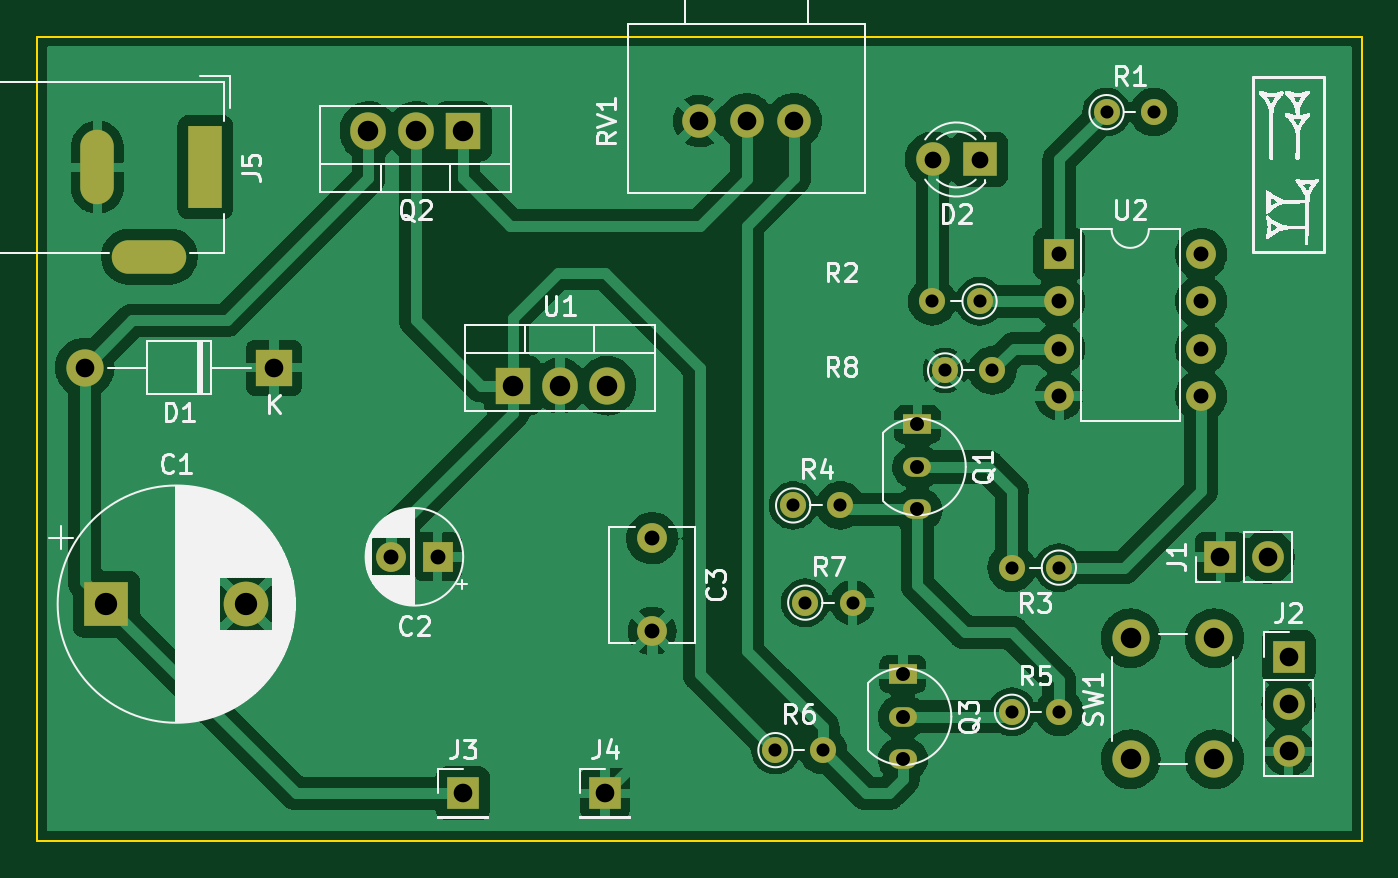
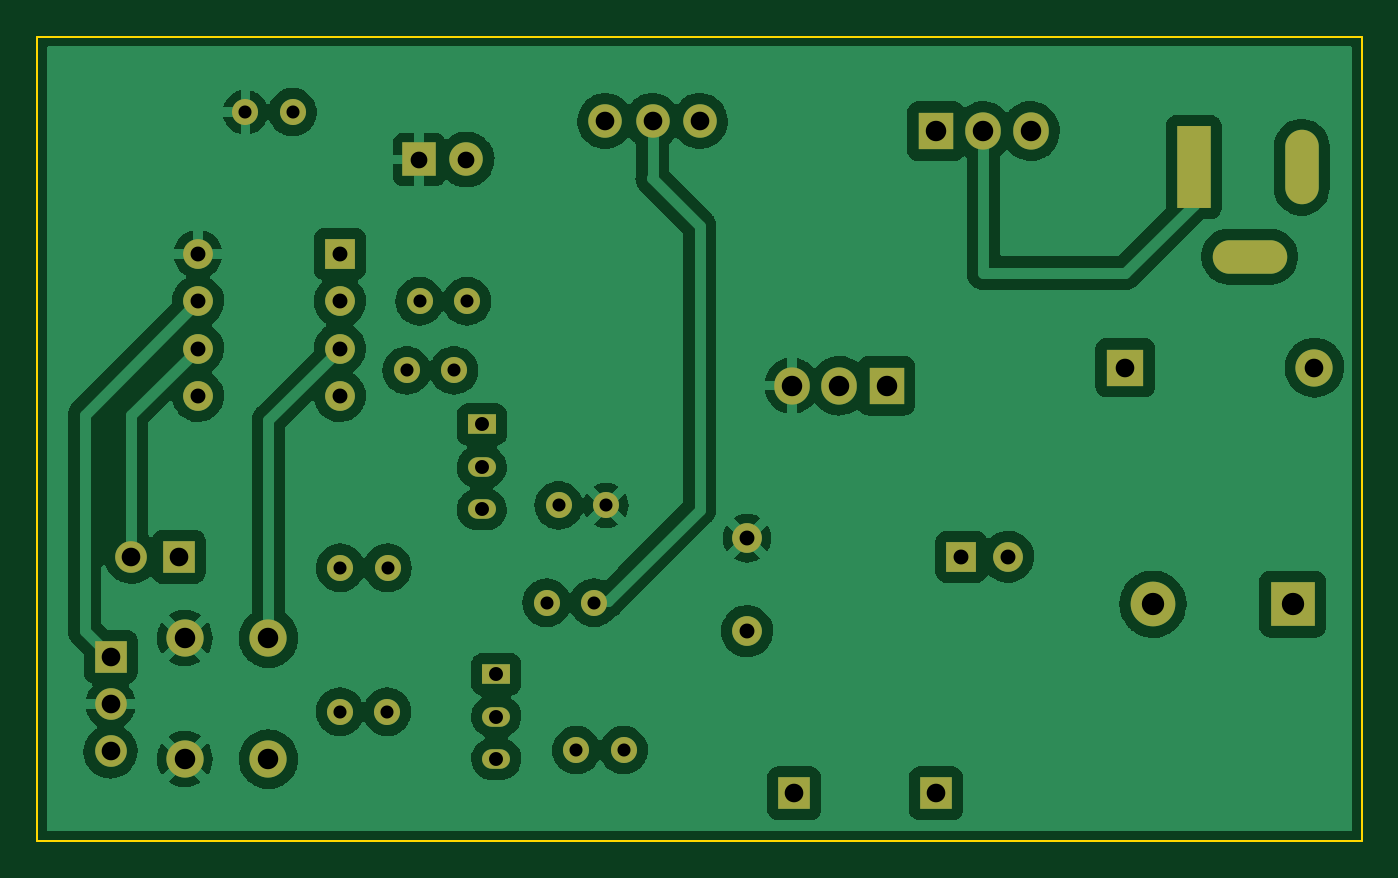
Circuit board: 11 layer files. Board 71.1 x 43.2 mm.
- bottom_copper: auto_sprinkler-B_Cu.gbr (137915 bytes)
- bottom_mask: auto_sprinkler-B_Mask.gbr (3233 bytes)
- paste: auto_sprinkler-B_Paste.gbr (473 bytes)
- bottom_silk: auto_sprinkler-B_Silkscreen.gbr (474 bytes)
- outline: auto_sprinkler-Edge_Cuts.gbr (699 bytes)
- top_copper: auto_sprinkler-F_Cu.gbr (160261 bytes)
- top_mask: auto_sprinkler-F_Mask.gbr (3233 bytes)
- paste: auto_sprinkler-F_Paste.gbr (473 bytes)
- top_silk: auto_sprinkler-F_Silkscreen.gbr (62711 bytes)
- drill: auto_sprinkler-NPTH.drl (289 bytes)
- drill: auto_sprinkler-PTH.drl (1757 bytes)

=== bottom_copper: auto_sprinkler-B_Cu.gbr (137915 bytes, source omitted) ===
=== bottom_mask: auto_sprinkler-B_Mask.gbr ===
%TF.GenerationSoftware,KiCad,Pcbnew,6.0.11+dfsg-1*%
%TF.CreationDate,2025-12-01T13:38:19+08:00*%
%TF.ProjectId,auto_sprinkler,6175746f-5f73-4707-9269-6e6b6c65722e,rev?*%
%TF.SameCoordinates,Original*%
%TF.FileFunction,Soldermask,Bot*%
%TF.FilePolarity,Negative*%
%FSLAX46Y46*%
G04 Gerber Fmt 4.6, Leading zero omitted, Abs format (unit mm)*
G04 Created by KiCad (PCBNEW 6.0.11+dfsg-1) date 2025-12-01 13:38:19*
%MOMM*%
%LPD*%
G01*
G04 APERTURE LIST*
%ADD10C,1.400000*%
%ADD11O,1.400000X1.400000*%
%ADD12C,1.600000*%
%ADD13R,1.600000X1.600000*%
%ADD14O,1.600000X1.600000*%
%ADD15C,2.000000*%
%ADD16R,1.700000X1.700000*%
%ADD17R,1.500000X1.050000*%
%ADD18O,1.500000X1.050000*%
%ADD19R,2.400000X2.400000*%
%ADD20C,2.400000*%
%ADD21R,1.905000X2.000000*%
%ADD22O,1.905000X2.000000*%
%ADD23R,1.800000X4.400000*%
%ADD24O,1.800000X4.000000*%
%ADD25O,4.000000X1.800000*%
%ADD26R,2.000000X2.000000*%
%ADD27O,2.000000X2.000000*%
%ADD28R,1.800000X1.800000*%
%ADD29C,1.800000*%
%ADD30O,1.700000X1.700000*%
G04 APERTURE END LIST*
D10*
%TO.C,R2*%
X114095000Y-65020000D03*
D11*
X111555000Y-65020000D03*
%TD*%
D12*
%TO.C,C3*%
X96510000Y-77740000D03*
X96510000Y-82740000D03*
%TD*%
D10*
%TO.C,R7*%
X104735000Y-81200000D03*
D11*
X107275000Y-81200000D03*
%TD*%
D13*
%TO.C,U2*%
X118375000Y-62480000D03*
D14*
X118375000Y-65020000D03*
X118375000Y-67560000D03*
X118375000Y-70100000D03*
X125995000Y-70100000D03*
X125995000Y-67560000D03*
X125995000Y-65020000D03*
X125995000Y-62480000D03*
%TD*%
D15*
%TO.C,SW1*%
X122210000Y-89610000D03*
X122210000Y-83110000D03*
X126710000Y-89610000D03*
X126710000Y-83110000D03*
%TD*%
D16*
%TO.C,J4*%
X93980000Y-91440000D03*
%TD*%
D17*
%TO.C,Q1*%
X110755000Y-71624000D03*
D18*
X110755000Y-73910000D03*
X110755000Y-76196000D03*
%TD*%
D13*
%TO.C,C2*%
X84997210Y-78740000D03*
D12*
X82497210Y-78740000D03*
%TD*%
D19*
%TO.C,C1*%
X67210000Y-81280000D03*
D20*
X74710000Y-81280000D03*
%TD*%
D10*
%TO.C,R8*%
X112245000Y-68730000D03*
D11*
X114785000Y-68730000D03*
%TD*%
D21*
%TO.C,Q2*%
X86360000Y-55880000D03*
D22*
X83820000Y-55880000D03*
X81280000Y-55880000D03*
%TD*%
D23*
%TO.C,J5*%
X72520000Y-57820000D03*
D24*
X66720000Y-57820000D03*
D25*
X69520000Y-62620000D03*
%TD*%
D10*
%TO.C,R3*%
X118355000Y-79320000D03*
D11*
X115815000Y-79320000D03*
%TD*%
D26*
%TO.C,D1*%
X76200000Y-68580000D03*
D27*
X66040000Y-68580000D03*
%TD*%
D10*
%TO.C,R6*%
X103135000Y-89120886D03*
D11*
X105675000Y-89120886D03*
%TD*%
D28*
%TO.C,D2*%
X114117220Y-57402856D03*
D29*
X111577220Y-57402856D03*
%TD*%
D16*
%TO.C,J2*%
X130690000Y-84110000D03*
D30*
X130690000Y-86650000D03*
X130690000Y-89190000D03*
%TD*%
D17*
%TO.C,Q3*%
X109978370Y-85034886D03*
D18*
X109978370Y-87320886D03*
X109978370Y-89606886D03*
%TD*%
D29*
%TO.C,RV1*%
X104125000Y-55335000D03*
X101585000Y-55335000D03*
X99045000Y-55335000D03*
%TD*%
D10*
%TO.C,R1*%
X120915000Y-54860000D03*
D11*
X123455000Y-54860000D03*
%TD*%
D10*
%TO.C,R5*%
X115835000Y-87060000D03*
D11*
X118375000Y-87060000D03*
%TD*%
D10*
%TO.C,R4*%
X104085000Y-75980000D03*
D11*
X106625000Y-75980000D03*
%TD*%
D16*
%TO.C,J3*%
X86360000Y-91440000D03*
%TD*%
D21*
%TO.C,U1*%
X89020000Y-69550000D03*
D22*
X91560000Y-69550000D03*
X94100000Y-69550000D03*
%TD*%
D16*
%TO.C,J1*%
X127030000Y-78740000D03*
D30*
X129570000Y-78740000D03*
%TD*%
M02*

=== paste: auto_sprinkler-B_Paste.gbr ===
%TF.GenerationSoftware,KiCad,Pcbnew,6.0.11+dfsg-1*%
%TF.CreationDate,2025-12-01T13:38:19+08:00*%
%TF.ProjectId,auto_sprinkler,6175746f-5f73-4707-9269-6e6b6c65722e,rev?*%
%TF.SameCoordinates,Original*%
%TF.FileFunction,Paste,Bot*%
%TF.FilePolarity,Positive*%
%FSLAX46Y46*%
G04 Gerber Fmt 4.6, Leading zero omitted, Abs format (unit mm)*
G04 Created by KiCad (PCBNEW 6.0.11+dfsg-1) date 2025-12-01 13:38:19*
%MOMM*%
%LPD*%
G01*
G04 APERTURE LIST*
G04 APERTURE END LIST*
M02*

=== bottom_silk: auto_sprinkler-B_Silkscreen.gbr ===
%TF.GenerationSoftware,KiCad,Pcbnew,6.0.11+dfsg-1*%
%TF.CreationDate,2025-12-01T13:38:19+08:00*%
%TF.ProjectId,auto_sprinkler,6175746f-5f73-4707-9269-6e6b6c65722e,rev?*%
%TF.SameCoordinates,Original*%
%TF.FileFunction,Legend,Bot*%
%TF.FilePolarity,Positive*%
%FSLAX46Y46*%
G04 Gerber Fmt 4.6, Leading zero omitted, Abs format (unit mm)*
G04 Created by KiCad (PCBNEW 6.0.11+dfsg-1) date 2025-12-01 13:38:19*
%MOMM*%
%LPD*%
G01*
G04 APERTURE LIST*
G04 APERTURE END LIST*
M02*

=== outline: auto_sprinkler-Edge_Cuts.gbr ===
%TF.GenerationSoftware,KiCad,Pcbnew,6.0.11+dfsg-1*%
%TF.CreationDate,2025-12-01T13:38:19+08:00*%
%TF.ProjectId,auto_sprinkler,6175746f-5f73-4707-9269-6e6b6c65722e,rev?*%
%TF.SameCoordinates,Original*%
%TF.FileFunction,Profile,NP*%
%FSLAX46Y46*%
G04 Gerber Fmt 4.6, Leading zero omitted, Abs format (unit mm)*
G04 Created by KiCad (PCBNEW 6.0.11+dfsg-1) date 2025-12-01 13:38:19*
%MOMM*%
%LPD*%
G01*
G04 APERTURE LIST*
%TA.AperFunction,Profile*%
%ADD10C,0.100000*%
%TD*%
G04 APERTURE END LIST*
D10*
X63500000Y-50800000D02*
X134620000Y-50800000D01*
X134620000Y-50800000D02*
X134620000Y-93980000D01*
X134620000Y-93980000D02*
X63500000Y-93980000D01*
X63500000Y-93980000D02*
X63500000Y-50800000D01*
M02*

=== top_copper: auto_sprinkler-F_Cu.gbr (160261 bytes, source omitted) ===
=== top_mask: auto_sprinkler-F_Mask.gbr ===
%TF.GenerationSoftware,KiCad,Pcbnew,6.0.11+dfsg-1*%
%TF.CreationDate,2025-12-01T13:38:19+08:00*%
%TF.ProjectId,auto_sprinkler,6175746f-5f73-4707-9269-6e6b6c65722e,rev?*%
%TF.SameCoordinates,Original*%
%TF.FileFunction,Soldermask,Top*%
%TF.FilePolarity,Negative*%
%FSLAX46Y46*%
G04 Gerber Fmt 4.6, Leading zero omitted, Abs format (unit mm)*
G04 Created by KiCad (PCBNEW 6.0.11+dfsg-1) date 2025-12-01 13:38:19*
%MOMM*%
%LPD*%
G01*
G04 APERTURE LIST*
%ADD10C,1.400000*%
%ADD11O,1.400000X1.400000*%
%ADD12C,1.600000*%
%ADD13R,1.600000X1.600000*%
%ADD14O,1.600000X1.600000*%
%ADD15C,2.000000*%
%ADD16R,1.700000X1.700000*%
%ADD17R,1.500000X1.050000*%
%ADD18O,1.500000X1.050000*%
%ADD19R,2.400000X2.400000*%
%ADD20C,2.400000*%
%ADD21R,1.905000X2.000000*%
%ADD22O,1.905000X2.000000*%
%ADD23R,1.800000X4.400000*%
%ADD24O,1.800000X4.000000*%
%ADD25O,4.000000X1.800000*%
%ADD26R,2.000000X2.000000*%
%ADD27O,2.000000X2.000000*%
%ADD28R,1.800000X1.800000*%
%ADD29C,1.800000*%
%ADD30O,1.700000X1.700000*%
G04 APERTURE END LIST*
D10*
%TO.C,R2*%
X114095000Y-65020000D03*
D11*
X111555000Y-65020000D03*
%TD*%
D12*
%TO.C,C3*%
X96510000Y-77740000D03*
X96510000Y-82740000D03*
%TD*%
D10*
%TO.C,R7*%
X104735000Y-81200000D03*
D11*
X107275000Y-81200000D03*
%TD*%
D13*
%TO.C,U2*%
X118375000Y-62480000D03*
D14*
X118375000Y-65020000D03*
X118375000Y-67560000D03*
X118375000Y-70100000D03*
X125995000Y-70100000D03*
X125995000Y-67560000D03*
X125995000Y-65020000D03*
X125995000Y-62480000D03*
%TD*%
D15*
%TO.C,SW1*%
X122210000Y-89610000D03*
X122210000Y-83110000D03*
X126710000Y-89610000D03*
X126710000Y-83110000D03*
%TD*%
D16*
%TO.C,J4*%
X93980000Y-91440000D03*
%TD*%
D17*
%TO.C,Q1*%
X110755000Y-71624000D03*
D18*
X110755000Y-73910000D03*
X110755000Y-76196000D03*
%TD*%
D13*
%TO.C,C2*%
X84997210Y-78740000D03*
D12*
X82497210Y-78740000D03*
%TD*%
D19*
%TO.C,C1*%
X67210000Y-81280000D03*
D20*
X74710000Y-81280000D03*
%TD*%
D10*
%TO.C,R8*%
X112245000Y-68730000D03*
D11*
X114785000Y-68730000D03*
%TD*%
D21*
%TO.C,Q2*%
X86360000Y-55880000D03*
D22*
X83820000Y-55880000D03*
X81280000Y-55880000D03*
%TD*%
D23*
%TO.C,J5*%
X72520000Y-57820000D03*
D24*
X66720000Y-57820000D03*
D25*
X69520000Y-62620000D03*
%TD*%
D10*
%TO.C,R3*%
X118355000Y-79320000D03*
D11*
X115815000Y-79320000D03*
%TD*%
D26*
%TO.C,D1*%
X76200000Y-68580000D03*
D27*
X66040000Y-68580000D03*
%TD*%
D10*
%TO.C,R6*%
X103135000Y-89120886D03*
D11*
X105675000Y-89120886D03*
%TD*%
D28*
%TO.C,D2*%
X114117220Y-57402856D03*
D29*
X111577220Y-57402856D03*
%TD*%
D16*
%TO.C,J2*%
X130690000Y-84110000D03*
D30*
X130690000Y-86650000D03*
X130690000Y-89190000D03*
%TD*%
D17*
%TO.C,Q3*%
X109978370Y-85034886D03*
D18*
X109978370Y-87320886D03*
X109978370Y-89606886D03*
%TD*%
D29*
%TO.C,RV1*%
X104125000Y-55335000D03*
X101585000Y-55335000D03*
X99045000Y-55335000D03*
%TD*%
D10*
%TO.C,R1*%
X120915000Y-54860000D03*
D11*
X123455000Y-54860000D03*
%TD*%
D10*
%TO.C,R5*%
X115835000Y-87060000D03*
D11*
X118375000Y-87060000D03*
%TD*%
D10*
%TO.C,R4*%
X104085000Y-75980000D03*
D11*
X106625000Y-75980000D03*
%TD*%
D16*
%TO.C,J3*%
X86360000Y-91440000D03*
%TD*%
D21*
%TO.C,U1*%
X89020000Y-69550000D03*
D22*
X91560000Y-69550000D03*
X94100000Y-69550000D03*
%TD*%
D16*
%TO.C,J1*%
X127030000Y-78740000D03*
D30*
X129570000Y-78740000D03*
%TD*%
M02*

=== paste: auto_sprinkler-F_Paste.gbr ===
%TF.GenerationSoftware,KiCad,Pcbnew,6.0.11+dfsg-1*%
%TF.CreationDate,2025-12-01T13:38:19+08:00*%
%TF.ProjectId,auto_sprinkler,6175746f-5f73-4707-9269-6e6b6c65722e,rev?*%
%TF.SameCoordinates,Original*%
%TF.FileFunction,Paste,Top*%
%TF.FilePolarity,Positive*%
%FSLAX46Y46*%
G04 Gerber Fmt 4.6, Leading zero omitted, Abs format (unit mm)*
G04 Created by KiCad (PCBNEW 6.0.11+dfsg-1) date 2025-12-01 13:38:19*
%MOMM*%
%LPD*%
G01*
G04 APERTURE LIST*
G04 APERTURE END LIST*
M02*

=== top_silk: auto_sprinkler-F_Silkscreen.gbr (62711 bytes, source omitted) ===
=== drill: auto_sprinkler-NPTH.drl ===
M48
; DRILL file {KiCad 6.0.11+dfsg-1} date Mon 01 Dec 2025 13:38:24 WITA
; FORMAT={-:-/ absolute / inch / decimal}
; #@! TF.CreationDate,2025-12-01T13:38:24+08:00
; #@! TF.GenerationSoftware,Kicad,Pcbnew,6.0.11+dfsg-1
; #@! TF.FileFunction,NonPlated,1,2,NPTH
FMAT,2
INCH
%
G90
G05
T0
M30

=== drill: auto_sprinkler-PTH.drl ===
M48
; DRILL file {KiCad 6.0.11+dfsg-1} date Mon 01 Dec 2025 13:38:24 WITA
; FORMAT={-:-/ absolute / inch / decimal}
; #@! TF.CreationDate,2025-12-01T13:38:24+08:00
; #@! TF.GenerationSoftware,Kicad,Pcbnew,6.0.11+dfsg-1
; #@! TF.FileFunction,Plated,1,2,PTH
FMAT,2
INCH
; #@! TA.AperFunction,Plated,PTH,ComponentDrill
T1C0.0276
; #@! TA.AperFunction,Plated,PTH,ComponentDrill
T2C0.0295
; #@! TA.AperFunction,Plated,PTH,ComponentDrill
T3C0.0315
; #@! TA.AperFunction,Plated,PTH,ComponentDrill
T4C0.0354
; #@! TA.AperFunction,Plated,PTH,ComponentDrill
T5C0.0394
; #@! TA.AperFunction,Plated,PTH,ComponentDrill
T6C0.0433
; #@! TA.AperFunction,Plated,PTH,ComponentDrill
T7C0.0472
%
G90
G05
T1
X4.0604Y-3.5087
X4.0978Y-2.9913
X4.1234Y-3.1969
X4.1604Y-3.5087
X4.1978Y-2.9913
X4.2234Y-3.1969
X4.3919Y-2.5598
X4.4191Y-2.7059
X4.4919Y-2.5598
X4.5191Y-2.7059
X4.5596Y-3.1228
X4.5604Y-3.4276
X4.6596Y-3.1228
X4.6604Y-3.4276
X4.7604Y-2.1598
X4.8604Y-2.1598
T2
X4.3299Y-3.3478
X4.3299Y-3.4378
X4.3299Y-3.5278
X4.3604Y-2.8198
X4.3604Y-2.9098
X4.3604Y-2.9998
T3
X3.2479Y-3.1
X3.3463Y-3.1
X3.7996Y-3.0606
X3.7996Y-3.2575
X4.6604Y-2.4598
X4.6604Y-2.5598
X4.6604Y-2.6598
X4.6604Y-2.7598
X4.9604Y-2.4598
X4.9604Y-2.5598
X4.9604Y-2.6598
X4.9604Y-2.7598
T4
X4.3928Y-2.26
X4.4928Y-2.26
T5
X2.6Y-2.7
X3.0Y-2.7
X3.4Y-3.6
X3.7Y-3.6
X3.8994Y-2.1785
X3.9994Y-2.1785
X4.0994Y-2.1785
X5.0012Y-3.1
X5.1012Y-3.1
X5.1453Y-3.3114
X5.1453Y-3.4114
X5.1453Y-3.5114
T6
X3.2Y-2.2
X3.3Y-2.2
X3.4Y-2.2
X3.5047Y-2.7382
X3.6047Y-2.7382
X3.7047Y-2.7382
X4.8114Y-3.272
X4.8114Y-3.528
X4.9886Y-3.272
X4.9886Y-3.528
T7
X2.6461Y-3.2
X2.9413Y-3.2
T3
G00X2.6268Y-2.2331
M15
G01X2.6268Y-2.3197
M16
G05
G00X2.6937Y-2.4654
M15
G01X2.7803Y-2.4654
M16
G05
G00X2.8551Y-2.2252
M15
G01X2.8551Y-2.3276
M16
G05
T0
M30

